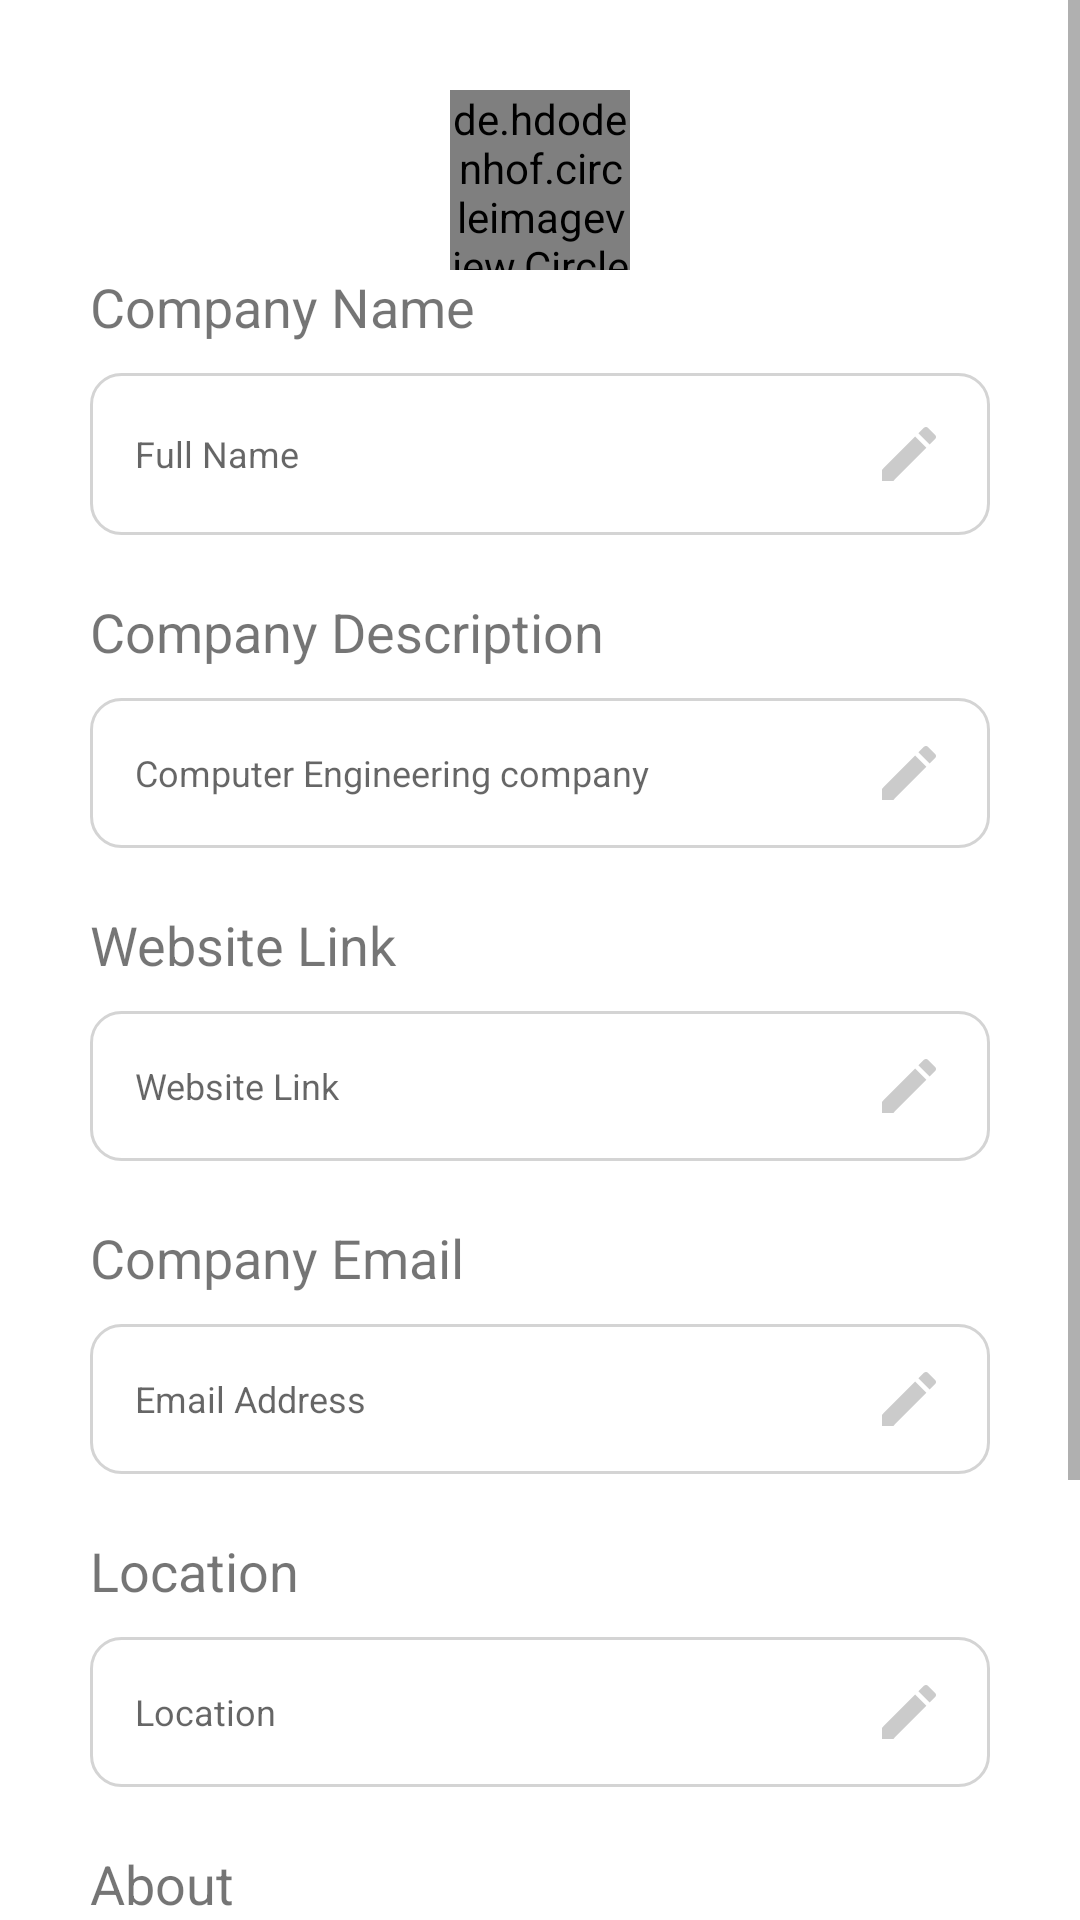

Reconstruct the res/layout file that produces this screen, plus the resources it refers to.
<!-- AndroidManifest.xml: application theme Theme.Recruiter -->
<!-- res/layout/fragment_emp_update_profile.xml -->
<?xml version="1.0" encoding="utf-8"?>
<androidx.constraintlayout.widget.ConstraintLayout xmlns:android="http://schemas.android.com/apk/res/android"
    xmlns:tools="http://schemas.android.com/tools"
    android:layout_width="match_parent"
    android:layout_height="match_parent"
    xmlns:app="http://schemas.android.com/apk/res-auto"
    tools:context=".ui.EmpUpdateProfile">


    <ScrollView
        android:layout_width="match_parent"
        android:layout_height="match_parent">

        <LinearLayout
            android:paddingBottom="40dp"
            android:layout_width="match_parent"
            android:layout_height="match_parent"
            android:layout_marginStart="30dp"
            android:layout_marginTop="30dp"
            android:layout_marginEnd="30dp"
            android:orientation="vertical">

            <de.hdodenhof.circleimageview.CircleImageView
                android:id="@+id/empUpdateImage"
                android:layout_width="60dp"
                android:layout_height="60dp"
                android:layout_gravity="center"
                android:scaleType="centerCrop"
                android:src="@drawable/ic_baseline_person_pin_24"

                />

            <LinearLayout
                android:layout_width="match_parent"
                android:layout_height="wrap_content"
                android:orientation="vertical">

                <TextView
                    android:layout_width="wrap_content"
                    android:layout_height="wrap_content"
                    android:text="Company Name"
                    android:textSize="18sp" />

                <EditText
                    android:id="@+id/companyName"
                    android:layout_width="match_parent"
                    android:layout_height="wrap_content"
                    android:layout_marginTop="10dp"
                    android:background="@drawable/edittext1"
                    android:drawableRight="@drawable/ic_edit"
                    android:hint="Full Name"
                    android:inputType="text"
                    android:padding="15dp"
                    android:textSize="12sp"
                    android:drawableEnd="@drawable/ic_edit" />
            </LinearLayout>

            <LinearLayout
                android:layout_width="match_parent"
                android:layout_height="wrap_content"
                android:layout_marginTop="20dp"
                android:orientation="vertical">

                <TextView
                    android:layout_width="wrap_content"
                    android:layout_height="wrap_content"
                    android:text="Company Description"
                    android:textSize="18sp" />

                <EditText
                    android:id="@+id/companyDescription"
                    android:layout_width="match_parent"
                    android:layout_height="50dp"
                    android:layout_marginTop="10dp"
                    android:background="@drawable/edittext1"
                    android:drawableRight="@drawable/ic_edit"
                    android:hint="Computer Engineering company"
                    android:inputType="text"
                    android:padding="15dp"
                    android:textSize="12sp"
                    android:drawableEnd="@drawable/ic_edit" />
            </LinearLayout>

            <LinearLayout
                android:layout_width="match_parent"
                android:layout_height="wrap_content"
                android:layout_marginTop="20dp"
                android:orientation="vertical">

                <TextView
                    android:layout_width="wrap_content"
                    android:layout_height="wrap_content"
                    android:text="Website Link"
                    android:textSize="18sp" />

                <EditText
                    android:id="@+id/websiteLink"
                    android:layout_width="match_parent"
                    android:layout_height="50dp"
                    android:layout_marginTop="10dp"
                    android:background="@drawable/edittext1"
                    android:drawableRight="@drawable/ic_edit"
                    android:hint="Website Link"
                    android:inputType="textEmailAddress"
                    android:padding="15dp"
                    android:textSize="12sp"
                    android:drawableEnd="@drawable/ic_edit" />
            </LinearLayout>


            <LinearLayout
                android:layout_width="match_parent"
                android:layout_height="wrap_content"
                android:layout_marginTop="20dp"
                android:orientation="vertical">

                <TextView
                    android:layout_width="wrap_content"
                    android:layout_height="wrap_content"
                    android:text="Company Email"
                    android:textSize="18sp" />

                <EditText
                    android:id="@+id/companyEmail"
                    android:layout_width="match_parent"
                    android:layout_height="50dp"
                    android:layout_marginTop="10dp"
                    android:background="@drawable/edittext1"
                    android:drawableRight="@drawable/ic_edit"
                    android:hint="Email Address"
                    android:inputType="textEmailAddress"
                    android:padding="15dp"
                    android:textSize="12sp"
                    android:drawableEnd="@drawable/ic_edit" />
            </LinearLayout>

            <LinearLayout
                android:layout_width="match_parent"
                android:layout_height="wrap_content"
                android:layout_marginTop="20dp"
                android:orientation="vertical">

                <TextView
                    android:layout_width="wrap_content"
                    android:layout_height="wrap_content"
                    android:text="Location"
                    android:textSize="18sp" />

                <EditText
                    android:id="@+id/location"
                    android:layout_width="match_parent"
                    android:layout_height="50dp"
                    android:layout_marginTop="10dp"
                    android:background="@drawable/edittext1"
                    android:drawableRight="@drawable/ic_edit"
                    android:hint="Location"
                    android:inputType="text"
                    android:padding="15dp"
                    android:textSize="12sp"
                    android:drawableEnd="@drawable/ic_edit" />
            </LinearLayout>

            <LinearLayout
                android:layout_width="match_parent"
                android:layout_height="wrap_content"
                android:layout_marginTop="20dp"
                android:orientation="vertical">

                <TextView
                    android:layout_width="wrap_content"
                    android:layout_height="wrap_content"
                    android:text="About"
                    android:textSize="18sp" />

                <EditText
                    android:id="@+id/companyAbout"
                    android:layout_width="match_parent"
                    android:layout_height="50dp"
                    android:layout_marginTop="10dp"
                    android:background="@drawable/edittext1"
                    android:drawableRight="@drawable/ic_edit"
                    android:hint="Company About"
                    android:inputType="text"
                    android:padding="15dp"
                    android:textSize="12sp"
                    android:drawableEnd="@drawable/ic_edit" />
            </LinearLayout>


            <com.google.android.material.button.MaterialButton
                android:id="@+id/updateProfileButton"
                android:layout_width="200dp"
                android:layout_height="50dp"
                android:layout_gravity="center"
                android:layout_marginTop="40dp"
                android:text="Update"
                app:cornerRadius="10dp"
                android:textAllCaps="false"
                android:textColor="@color/white"
                android:textSize="18sp" />

            <ProgressBar
                android:id="@+id/progressBar5"
                style="?android:attr/progressBarStyle"
                android:layout_width="match_parent"
                android:layout_height="wrap_content"
                android:visibility="gone"/>
        </LinearLayout>

    </ScrollView>


</androidx.constraintlayout.widget.ConstraintLayout>
<!-- resources referenced by this layout -->
<resources>
  <color name="white">#FFFFFF</color>
  <!-- drawable edittext1 (drawable) -->
  <?xml version="1.0" encoding="utf-8"?>
  <selector xmlns:android="http://schemas.android.com/apk/res/android">
      <item>
          <shape android:shape="rectangle">
              <stroke
                  android:color="#D4D4D4"
                  android:width="1dp"
                  />
              <corners android:radius="10dp"/>
          </shape>
      </item>
  </selector>
  <!-- drawable ic_baseline_person_pin_24 (drawable) -->
  <vector android:height="24dp" android:tint="#083055"
      android:viewportHeight="24" android:viewportWidth="24"
      android:width="24dp" xmlns:android="http://schemas.android.com/apk/res/android">
      <path android:fillColor="@android:color/white" android:pathData="M12,2c-4.97,0 -9,4.03 -9,9 0,4.17 2.84,7.67 6.69,8.69L12,22l2.31,-2.31C18.16,18.67 21,15.17 21,11c0,-4.97 -4.03,-9 -9,-9zM12,4c1.66,0 3,1.34 3,3s-1.34,3 -3,3 -3,-1.34 -3,-3 1.34,-3 3,-3zM12,18.3c-2.5,0 -4.71,-1.28 -6,-3.22 0.03,-1.99 4,-3.08 6,-3.08 1.99,0 5.97,1.09 6,3.08 -1.29,1.94 -3.5,3.22 -6,3.22z"/>
  </vector>
  <!-- drawable ic_edit (drawable) -->
  <vector android:alpha="0.58" android:height="24dp"
      android:tint="#A4A4A4" android:viewportHeight="24.0"
      android:viewportWidth="24.0" android:width="24dp" xmlns:android="http://schemas.android.com/apk/res/android">
      <path android:fillColor="#FF000000" android:pathData="M3,17.25V21h3.75L17.81,9.94l-3.75,-3.75L3,17.25zM20.71,7.04c0.39,-0.39 0.39,-1.02 0,-1.41l-2.34,-2.34c-0.39,-0.39 -1.02,-0.39 -1.41,0l-1.83,1.83 3.75,3.75 1.83,-1.83z"/>
  </vector>
  <style name="Theme.Recruiter" parent="Theme.MaterialComponents.DayNight.DarkActionBar">
          
          <item name="colorPrimary">@color/midnightBlue</item>
          <item name="colorPrimaryVariant">@color/midnightBlue</item>
          <item name="colorOnPrimary">@color/white</item>
          
          <item name="colorSecondary">@color/teal_200</item>
          <item name="colorSecondaryVariant">@color/teal_700</item>
          <item name="colorOnSecondary">@color/black</item>
          
          <item name="android:statusBarColor" tools:targetApi="l">?attr/colorPrimaryVariant</item>
          
      </style>
  <color name="midnightBlue">#083055</color>
  <color name="teal_200">#03DAC5</color>
  <color name="teal_700">#00796B</color>
  <color name="black">#000000</color>
</resources>
